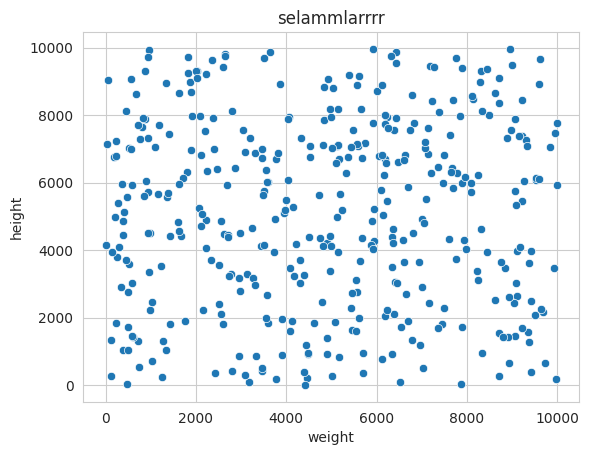

This chart was generated by the following Python code:
import seaborn as sns
import numpy as np
import matplotlib.pyplot as plt
import pandas as pd

data = np.random.randint(0,10000,size=(400,2))
df = pd.DataFrame(data, columns=["weight", "height"])

sns.set_style('whitegrid')
sns.scatterplot(x="weight", y="height", data=df)

plt.xlabel('weight')
plt.ylabel('height')
plt.title("selammlarrrr")
plt.show()